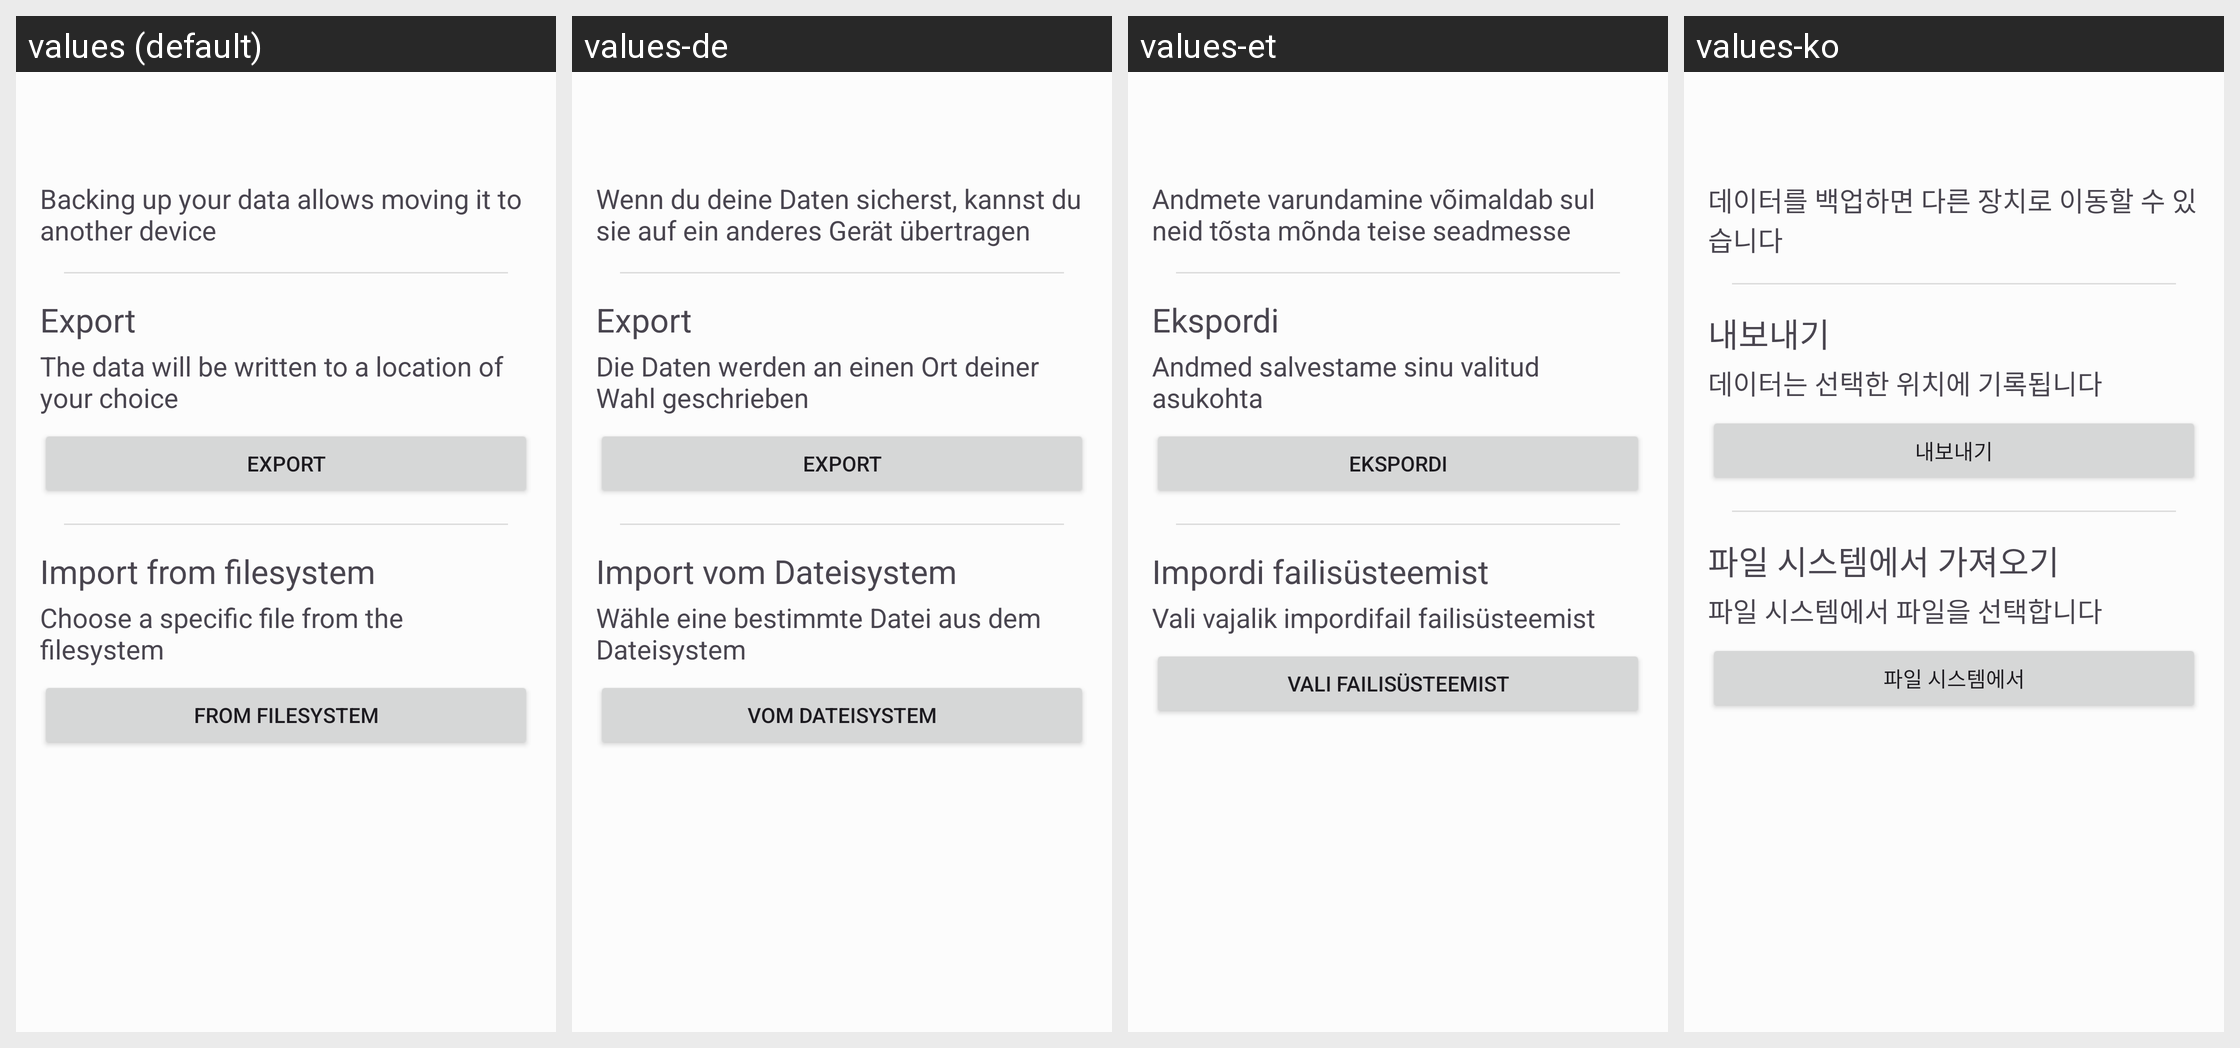

Here is an Android app screen in its default locale and in the app's own translations. Write out the translated-string differences for the strings that appear on this screen.
Android screen res/layout/import_export_activity.xml rendered under 4 locales, left to right: values (default), values-de, values-et, values-ko. Device: Nexus 5 (rendered at 1080×1920; each locale shown at half size, 540×960, under a caption strip naming it); theme AppTheme.
Other locales in the repository, not shown: values-af, values-ar, values-ast, values-be, values-bg, values-bn, values-bn-rIN, values-bs, values-ca, values-cs, values-cy, values-da, values-el-rGR, values-eo, values-es, values-es-rAR, values-fa, values-fi, values-fil, values-fr, values-gl, values-he-rIL, values-hi, values-hr, values-hu, values-in-rID, values-is, values-it, values-iw, values-ja, values-kn, values-lb, values-lmo, values-lt, values-lv, values-ml, values-mr, values-nb-rNO, values-nl, values-oc, values-peo, values-pl, values-pt, values-pt-rBR, values-pt-rPT, values-ro-rRO, values-ru, values-sk, values-sl, values-sr, values-sv, values-ta, values-ti, values-tr, values-uk, values-vi, values-zh-rCN, values-zh-rTW.
Strings drawn on this screen, with the default value and each locale's value (text and hints the layout hard-codes, and strings that could not be matched under every locale, appear in the picture but are not listed):

importExportHelp
  values: Backing up your data allows moving it to another device
  values-de: Wenn du deine Daten sicherst, kannst du sie auf ein anderes Gerät übertragen
  values-et: Andmete varundamine võimaldab sul neid tõsta mõnda teise seadmesse
  values-ko: 데이터를 백업하면 다른 장치로 이동할 수 있습니다

exportName
  values: Export
  values-de: Export
  values-et: Ekspordi
  values-ko: 내보내기

exportOptionExplanation
  values: The data will be written to a location of your choice
  values-de: Die Daten werden an einen Ort deiner Wahl geschrieben
  values-et: Andmed salvestame sinu valitud asukohta
  values-ko: 데이터는 선택한 위치에 기록됩니다

importOptionFilesystemTitle
  values: Import from filesystem
  values-de: Import vom Dateisystem
  values-et: Impordi failisüsteemist
  values-ko: 파일 시스템에서 가져오기

importOptionFilesystemExplanation
  values: Choose a specific file from the filesystem
  values-de: Wähle eine bestimmte Datei aus dem Dateisystem
  values-et: Vali vajalik impordifail failisüsteemist
  values-ko: 파일 시스템에서 파일을 선택합니다

importOptionFilesystemButton
  values: From filesystem
  values-de: vom Dateisystem
  values-et: Vali failisüsteemist
  values-ko: 파일 시스템에서
